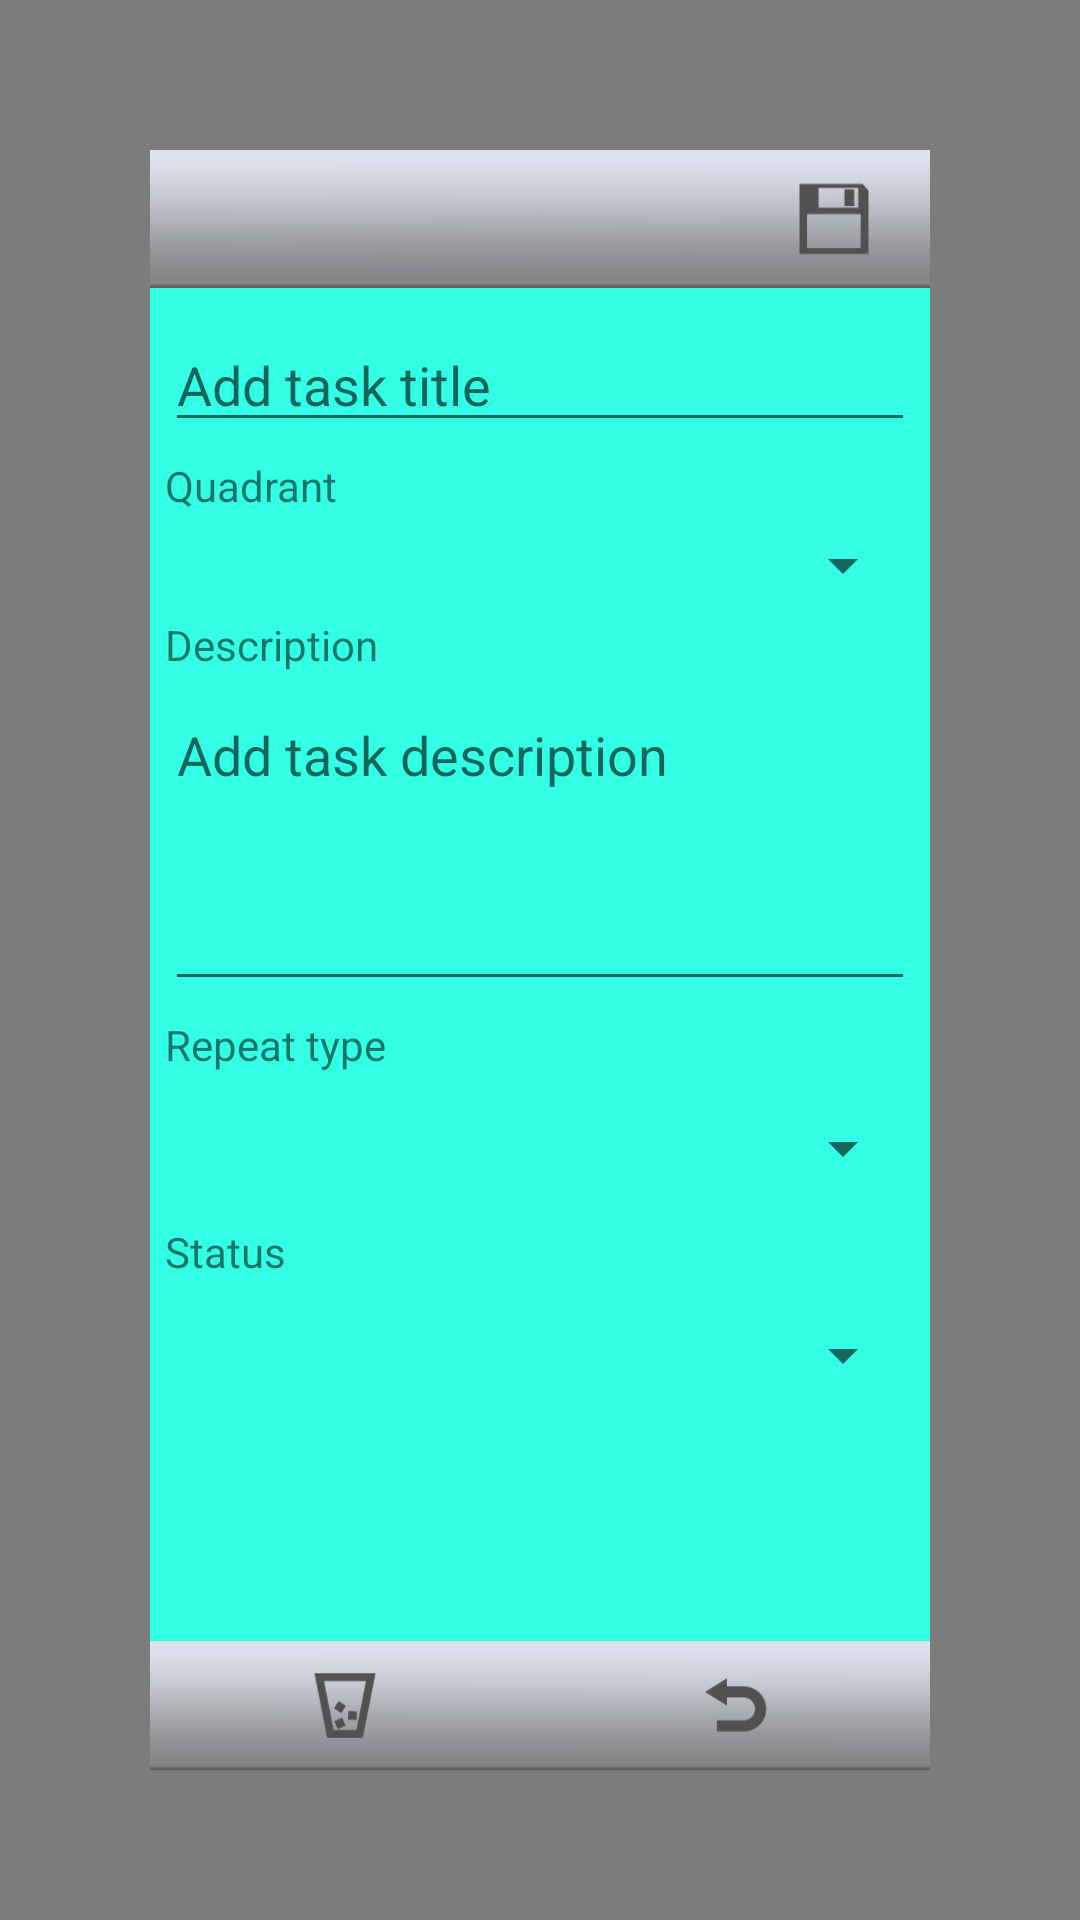

Reconstruct the res/layout file that produces this screen, plus the resources it refers to.
<!-- AndroidManifest.xml: application theme AppTheme -->
<!-- res/layout/fragment_add_task.xml -->
<RelativeLayout xmlns:android="http://schemas.android.com/apk/res/android"
    android:layout_width="match_parent"
    android:layout_height="match_parent"
    android:background="@color/color_translucent_black"
    android:orientation="vertical">

    <LinearLayout
        android:layout_width="500dp"
        android:layout_height="600dp"
        android:layout_centerInParent="true"
        android:layout_margin="50dp"
        android:background="@color/color_default_q1"
        android:orientation="vertical">

        <LinearLayout
            android:id="@+id/lytTop"
            android:layout_width="match_parent"
            android:layout_height="46dp"
            android:background="@drawable/gradient_1"
            android:gravity="center_vertical">

            <TextView
                android:id="@+id/txtProjectTitle"
                android:layout_width="0dp"
                android:layout_height="wrap_content"
                android:layout_weight="1"
                android:ellipsize="end"
                android:lines="1"
                android:padding="5dp"
                android:scrollHorizontally="true"
                android:shadowColor="@android:color/black"
                android:shadowDx="1"
                android:shadowDy="1"
                android:shadowRadius="2"
                android:textColor="@android:color/white"
                android:textSize="15sp"
                android:textStyle="bold" />

            <ImageView
                android:id="@+id/imgSave"
                android:layout_width="wrap_content"
                android:layout_height="wrap_content"
                android:src="@drawable/floppy"
                android:visibility="visible" />
        </LinearLayout>


        <ScrollView
            android:id="@+id/content_view"
            android:layout_width="match_parent"
            android:layout_height="0dp"
            android:layout_weight="1">

            <RelativeLayout
                android:id="@+id/lytTotoView"
                android:layout_width="match_parent"
                android:layout_height="0dp"

                android:padding="@dimen/item_general_margin">

                <LinearLayout
                    android:layout_width="match_parent"
                    android:layout_height="match_parent"
                    android:layout_alignParentLeft="true"
                    android:layout_alignParentStart="true"
                    android:layout_alignParentTop="true"
                    android:orientation="vertical">

                    <EditText
                        android:id="@+id/edt_task_title"
                        android:layout_width="match_parent"
                        android:layout_height="wrap_content"
                        android:layout_marginTop="5dp"
                        android:hint="@string/hint_task_title" />

                    <TextView
                        android:layout_width="wrap_content"
                        android:layout_height="wrap_content"
                        android:layout_gravity="left|start"
                        android:layout_marginTop="@dimen/item_top_margin"
                        android:text="@string/lbl_task_quadrant" />

                    <Spinner
                        android:id="@+id/spinner_quadrant_type"
                        android:layout_width="match_parent"
                        android:layout_height="wrap_content"
                        android:layout_marginTop="@dimen/item_general_margin"
                        android:gravity="center_vertical"
                        android:orientation="horizontal" />

                    <TextView
                        android:layout_width="wrap_content"
                        android:layout_height="wrap_content"
                        android:layout_gravity="left|start"
                        android:layout_marginTop="@dimen/item_top_margin"
                        android:text="@string/lbl_task_desc" />

                    <EditText
                        android:id="@+id/edt_task_desc"
                        android:layout_width="match_parent"
                        android:layout_height="wrap_content"
                        android:layout_marginTop="5dp"
                        android:gravity="top|left|start"
                        android:hint="@string/hint_task_desc"
                        android:minLines="4" />

                    <LinearLayout
                        android:id="@+id/lyt_status_type"
                        android:layout_width="match_parent"
                        android:layout_height="wrap_content"
                        android:orientation="vertical"
                        android:visibility="visible">

                        <TextView
                            android:layout_width="wrap_content"
                            android:layout_height="wrap_content"
                            android:layout_gravity="left|start"
                            android:layout_marginTop="@dimen/item_top_margin"
                            android:text="@string/lbl_task_repeat_type" />

                        <Spinner
                            android:id="@+id/spinner_repeat_type"
                            android:layout_width="match_parent"
                            android:layout_height="40dp"
                            android:layout_marginTop="@dimen/item_top_margin" />

                        <TextView
                            android:layout_width="wrap_content"
                            android:layout_height="wrap_content"
                            android:layout_gravity="left|start"
                            android:layout_marginTop="@dimen/item_top_margin"
                            android:text="@string/lbl_task_status" />

                        <Spinner
                            android:id="@+id/spinner_status"
                            android:layout_width="match_parent"
                            android:layout_height="40dp"
                            android:layout_marginTop="@dimen/item_top_margin" />
                    </LinearLayout>
                </LinearLayout>

                <LinearLayout
                    android:id="@+id/progress"
                    android:layout_width="wrap_content"
                    android:layout_height="wrap_content"
                    android:layout_centerInParent="true"
                    android:gravity="center_vertical"
                    android:orientation="horizontal"
                    android:visibility="gone">

                    <ProgressBar
                        android:layout_width="wrap_content"
                        android:layout_height="wrap_content" />

                    <TextView
                        android:id="@+id/progress_text"
                        android:layout_width="wrap_content"
                        android:layout_height="wrap_content"
                        android:layout_marginLeft="@dimen/activity_horizontal_margin"
                        android:layout_marginStart="@dimen/activity_horizontal_margin" />
                </LinearLayout>
            </RelativeLayout>
        </ScrollView>

        <LinearLayout
            android:id="@+id/lytBottom"
            android:layout_width="match_parent"
            android:layout_height="43dp"
            android:background="@drawable/gradient_1"
            android:visibility="visible">

            <ImageView
                android:id="@+id/imgDelete"
                android:layout_width="0dp"
                android:layout_height="wrap_content"
                android:layout_weight="1"
                android:src="@drawable/undelete_trash" />

            <ImageView
                android:id="@+id/imgCancel"
                android:layout_width="0dp"
                android:layout_height="wrap_content"
                android:layout_weight="1"
                android:src="@drawable/undelete" />
        </LinearLayout>
    </LinearLayout>
</RelativeLayout>
<!-- resources referenced by this layout -->
<resources>
  <color name="color_default_q1">#33FFE6</color>
  <color name="color_translucent_black">#80000000</color>
  <dimen name="activity_horizontal_margin">16dp</dimen>
  <dimen name="item_general_margin">5dp</dimen>
  <dimen name="item_top_margin">5dp</dimen>
  <!-- drawable floppy: png bitmap (drawable-hdpi, 341 bytes) -->
  <!-- drawable gradient_1: png bitmap (drawable-xhdpi, 3058 bytes) -->
  <!-- drawable undelete: png bitmap (drawable-hdpi, 536 bytes) -->
  <!-- drawable undelete_trash: png bitmap (drawable-hdpi, 635 bytes) -->
  <string name="hint_task_desc">Add task description</string>
  <string name="hint_task_title">Add task title</string>
  <string name="lbl_task_desc">Description</string>
  <string name="lbl_task_quadrant">Quadrant</string>
  <string name="lbl_task_repeat_type">Repeat type</string>
  <string name="lbl_task_status">Status</string>
  <style name="AppTheme" parent="Theme.AppCompat.Light.DarkActionBar">
          
          <item name="colorPrimary">@color/colorPrimary</item>
          <item name="colorPrimaryDark">@color/colorPrimaryDark</item>
          <item name="colorAccent">@color/colorAccent</item>
      </style>
  <color name="colorPrimary">#3F51B5</color>
  <color name="colorPrimaryDark">#303F9F</color>
  <color name="colorAccent">#FF4081</color>
</resources>
